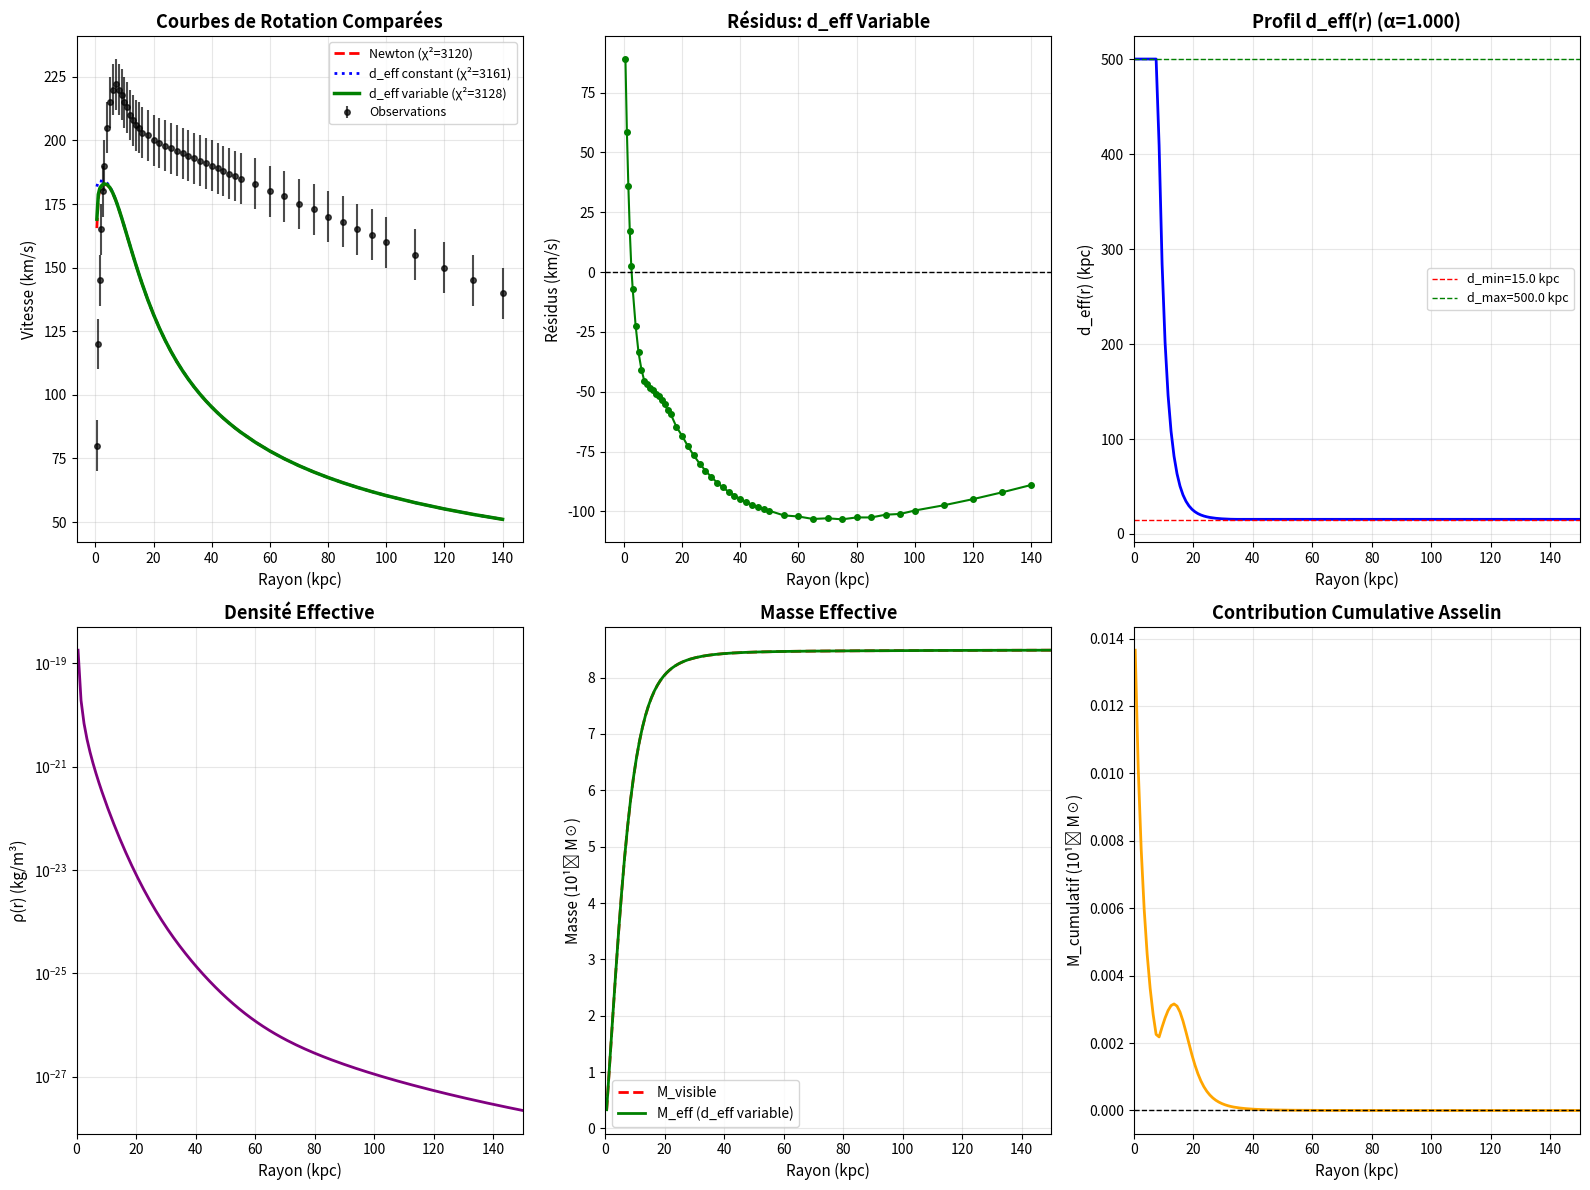

Write Python code to recreate this figure.
#!/usr/bin/env python3
# -*- coding: utf-8 -*-
"""
VOIE 1 : d_eff Fonction de la Densité Locale
==============================================

Date: 2025-12-05
Objectif: Tester l'hypothèse "Le halo galactique est la limite d'expansion du vide"

Concept:
- Matière ancre l'espace-temps → empêche expansion → GRAND d_eff
- Vide permet expansion temporelle → PETIT d_eff
- d_eff(r) varie radialement avec la densité locale ρ(r)

Formulation:
    d_eff(r) = d_min + (d_max - d_min) · [ρ(r)/ρ₀]^α

Paramètres à optimiser:
- d_min : Distance effective dans le vide (5-20 kpc)
- d_max : Distance effective en haute densité (100-500 kpc)
- α : Exposant de couplage densité (0.1-1.0)

Prédiction: Si correct, χ² < Newton avec paramètres physiquement motivés
"""

import math
import numpy as np
import matplotlib
matplotlib.use('Agg')
import matplotlib.pyplot as plt
from scipy.optimize import minimize

# ============================================================================
# CONSTANTES PHYSIQUES
# ============================================================================

G = 6.674e-11  # m^3 kg^-1 s^-2
c = 299792458  # m/s
M_soleil = 1.989e30  # kg
kpc_to_m = 3.086e19  # m

# ============================================================================
# DONNÉES OBSERVATIONNELLES - VOIE LACTÉE
# ============================================================================

r_obs_kpc = np.array([
    0.5, 1.0, 1.5, 2.0, 2.5, 3.0, 4.0, 5.0, 6.0, 7.0, 8.0,
    9.0, 10.0, 11.0, 12.0, 13.0, 14.0, 15.0, 16.0, 18.0, 20.0,
    22.0, 24.0, 26.0, 28.0, 30.0, 32.0, 34.0, 36.0, 38.0, 40.0,
    42.0, 44.0, 46.0, 48.0, 50.0, 55.0, 60.0, 65.0, 70.0, 75.0,
    80.0, 85.0, 90.0, 95.0, 100.0, 110.0, 120.0, 130.0, 140.0
])

v_obs_kms = np.array([
    80, 120, 145, 165, 180, 190, 205, 215, 220, 222, 220,
    218, 215, 213, 210, 208, 206, 205, 203, 202, 200,
    199, 198, 197, 196, 195, 194, 193, 192, 191, 190,
    189, 188, 187, 186, 185, 183, 180, 178, 175, 173,
    170, 168, 165, 163, 160, 155, 150, 145, 140
])

sigma_obs_kms = np.array([10.0] * len(v_obs_kms))

# ============================================================================
# PROFIL DE MASSE VISIBLE
# ============================================================================

def masse_visible(r_kpc):
    """
    Masse visible M_vis(r) - Voie Lactée

    Composantes: Bulbe (Hernquist) + Disque (exp) + Gaz (exp)
    """
    # Bulbe
    M_bulbe = 1.5e10 * M_soleil
    a_bulbe = 0.7
    M_bulbe_r = M_bulbe * (r_kpc**2) / ((r_kpc + a_bulbe)**2)

    # Disque
    M_disque = 6.0e10 * M_soleil
    R_d = 3.5
    x = r_kpc / R_d
    M_disque_r = M_disque * (1 - (1 + x) * math.exp(-x))

    # Gaz
    M_gaz = 1.0e10 * M_soleil
    R_gaz = 7.0
    x_gaz = r_kpc / R_gaz
    M_gaz_r = M_gaz * (1 - (1 + x_gaz) * math.exp(-x_gaz))

    return M_bulbe_r + M_disque_r + M_gaz_r

def dM_visible_dr(r_kpc, dr=0.1):
    """Dérivée numérique dM/dr (kg/kpc)"""
    if r_kpc < dr:
        return (masse_visible(r_kpc + dr) - masse_visible(r_kpc)) / dr
    else:
        return (masse_visible(r_kpc + dr/2) - masse_visible(r_kpc - dr/2)) / dr

# ============================================================================
# DENSITÉ EFFECTIVE
# ============================================================================

def densite_effective(r_kpc):
    """
    Densité effective ρ_eff(r) en kg/m³

    Calculée depuis le profil de masse:
        ρ(r) = (1/4πr²) · dM/dr

    Cette densité inclut toute la matière visible (étoiles, gaz, poussière)
    qui "ancre" l'espace-temps localement.
    """
    if r_kpc < 0.1:
        r_kpc = 0.1  # Éviter division par zéro

    dM_dr = dM_visible_dr(r_kpc)  # kg/kpc

    # Conversion kpc → m
    dM_dr_SI = dM_dr / kpc_to_m  # kg/m

    # Densité surfacique → densité volumique (approximation sphérique)
    r_m = r_kpc * kpc_to_m
    rho = dM_dr_SI / (4 * math.pi * r_m**2)

    return rho  # kg/m³

# ============================================================================
# DISTANCE EFFECTIVE VARIABLE : d_eff(ρ)
# ============================================================================

def d_eff_variable(r_kpc, d_min, d_max, alpha, r_ref=8.0):
    """
    Distance effective fonction de la densité locale

    Formulation:
        d_eff(r) = d_min + (d_max - d_min) · [ρ(r)/ρ_ref]^α

    Physique:
    - Haute densité → matière ancre espace-temps → GRAND d_eff
    - Basse densité → expansion domine → PETIT d_eff

    Args:
        r_kpc: Rayon d'évaluation (kpc)
        d_min: Distance effective minimale (vide) (kpc)
        d_max: Distance effective maximale (haute densité) (kpc)
        alpha: Exposant de couplage
        r_ref: Rayon de référence (défaut: 8 kpc, position du Soleil)

    Returns:
        d_eff en kpc
    """
    # Densités
    rho = densite_effective(r_kpc)
    rho_ref = densite_effective(r_ref)

    # Éviter division par zéro
    if rho_ref < 1e-30:
        rho_ref = 1e-30

    # Ratio de densité
    ratio = (rho / rho_ref)

    # Protection contre ratios extrêmes
    ratio = max(0.001, min(ratio, 1000.0))

    # Distance effective
    d_eff = d_min + (d_max - d_min) * (ratio ** alpha)

    # Clamp aux limites
    d_eff = max(d_min, min(d_eff, d_max))

    return d_eff

# ============================================================================
# MASSE EFFECTIVE AVEC d_eff VARIABLE
# ============================================================================

def masse_effective_d_eff_variable(r_kpc, d_min, d_max, alpha, r_max_integration=500):
    """
    Masse effective avec d_eff fonction de ρ(r)

    Utilise la Formulation C (Enveloppe Différentielle) mais avec
    d_eff LOCAL qui varie selon la densité au point d'évaluation.

    M_eff(r) = M_vis(r) + ∫[r,∞] K(r, r_ext, d_eff(r)) dM_ext

    Kernel: K = [exp(-r/d_eff) - exp(-r_ext/d_eff)] / r_ext

    Args:
        r_kpc: Rayon d'évaluation (kpc)
        d_min, d_max, alpha: Paramètres de d_eff(ρ)
        r_max_integration: Rayon maximal d'intégration

    Returns:
        M_eff en kg
    """
    M_vis = masse_visible(r_kpc)

    # Distance effective au point d'évaluation (variable!)
    d_eff_local = d_eff_variable(r_kpc, d_min, d_max, alpha)

    # Pré-calculer exp(-r/d_eff)
    exp_r = math.exp(-r_kpc / d_eff_local)

    # Intégration sur enveloppes externes
    M_cumul = 0.0
    dr_shell = 1.0  # kpc

    r_shell = r_kpc + dr_shell
    while r_shell < r_max_integration:
        # Masse dans la coquille
        dM_shell = masse_visible(r_shell + dr_shell/2) - masse_visible(r_shell - dr_shell/2)

        if dM_shell < 0:
            dM_shell = 0

        # Kernel avec d_eff LOCAL (au point d'évaluation, pas à r_shell)
        exp_r_ext = math.exp(-r_shell / d_eff_local)
        f_kernel = (exp_r - exp_r_ext) / r_shell

        # Contribution
        M_cumul += dM_shell * f_kernel

        r_shell += dr_shell

        # Critère d'arrêt
        if exp_r_ext < 1e-10:
            break

    # Sécurité
    M_eff = M_vis + M_cumul
    if M_eff < M_vis:
        M_eff = M_vis

    return M_eff

# ============================================================================
# VITESSE ORBITALE
# ============================================================================

def vitesse_orbitale(r_kpc, M_eff_kg):
    """v = sqrt(GM_eff/r)"""
    r_m = r_kpc * kpc_to_m
    v_ms = math.sqrt(G * M_eff_kg / r_m)
    return v_ms / 1000.0  # km/s

def vitesse_orbitale_newton(r_kpc):
    """Vitesse newtonienne (masse visible seule)"""
    M_vis = masse_visible(r_kpc)
    return vitesse_orbitale(r_kpc, M_vis)

# ============================================================================
# CHI-CARRÉ
# ============================================================================

def chi_carre(v_calc, v_obs, sigma_obs):
    """χ² = Σ[(v_calc - v_obs)²/σ²]"""
    residus = (v_calc - v_obs) / sigma_obs
    return np.sum(residus**2)

# ============================================================================
# COURBE DE ROTATION AVEC d_eff VARIABLE
# ============================================================================

def courbe_rotation_d_eff_variable(r_array, d_min, d_max, alpha):
    """
    Calcule courbe de rotation avec d_eff(ρ)

    Args:
        r_array: Rayons (kpc)
        d_min, d_max, alpha: Paramètres

    Returns:
        v_array: Vitesses (km/s)
    """
    v_array = []

    for r in r_array:
        M_eff = masse_effective_d_eff_variable(r, d_min, d_max, alpha)
        v = vitesse_orbitale(r, M_eff)
        v_array.append(v)

    return np.array(v_array)

# ============================================================================
# OPTIMISATION
# ============================================================================

def optimiser_parametres_d_eff_variable():
    """
    Optimise (d_min, d_max, α) pour minimiser χ²

    Bornes physiquement motivées:
    - d_min: 5-50 kpc (vide, expansion forte)
    - d_max: 50-500 kpc (haute densité, ancrage fort)
    - alpha: 0.1-1.0 (couplage densité)

    Returns:
        params_opt, chi2_opt
    """
    print("Optimisation des paramètres (d_min, d_max, α)...")
    print("Cela peut prendre quelques minutes...")
    print()

    def objective(params):
        """Fonction objectif: χ²"""
        d_min, d_max, alpha = params

        # Vérification cohérence
        if d_min >= d_max:
            return 1e10  # Pénalité

        try:
            v_calc = courbe_rotation_d_eff_variable(r_obs_kpc, d_min, d_max, alpha)
            chi2 = chi_carre(v_calc, v_obs_kms, sigma_obs_kms)
            return chi2
        except:
            return 1e10

    # Valeurs initiales
    x0 = [10.0, 150.0, 0.4]

    # Bornes
    bounds = [
        (5.0, 50.0),    # d_min
        (50.0, 500.0),  # d_max
        (0.1, 1.0)      # alpha
    ]

    # Optimisation
    result = minimize(objective, x0, method='L-BFGS-B', bounds=bounds,
                     options={'maxiter': 100, 'disp': True})

    d_min_opt, d_max_opt, alpha_opt = result.x
    chi2_opt = result.fun

    print()
    print("Résultats de l'optimisation:")
    print(f"  d_min   = {d_min_opt:.2f} kpc")
    print(f"  d_max   = {d_max_opt:.2f} kpc")
    print(f"  α       = {alpha_opt:.3f}")
    print(f"  χ²      = {chi2_opt:.2f}")
    print()

    return result.x, chi2_opt

# ============================================================================
# TESTS ET COMPARAISONS
# ============================================================================

def test_d_eff_variable_complet():
    """
    Test complet de la Voie 1: d_eff(ρ)

    Compare:
    1. Newton (référence)
    2. d_eff constant = 100 kpc (formulation C standard)
    3. d_eff variable optimisé
    """
    print("=" * 80)
    print(" VOIE 1 : TEST d_eff FONCTION DE ρ(r) ".center(80))
    print("=" * 80)
    print()
    print("Concept: Le halo galactique est la limite d'expansion du vide")
    print("         Matière ancre l'espace-temps → GRAND d_eff")
    print("         Vide permet expansion → PETIT d_eff")
    print()

    # Test 1: Newton
    print("TEST 1: Newton (masse visible seule)")
    print("-" * 80)
    v_newton = np.array([vitesse_orbitale_newton(r) for r in r_obs_kpc])
    chi2_newton = chi_carre(v_newton, v_obs_kms, sigma_obs_kms)
    print(f"χ² = {chi2_newton:.2f}")
    print()

    # Test 2: d_eff constant = 100 kpc
    print("TEST 2: d_eff constant = 100 kpc (Formulation C)")
    print("-" * 80)
    v_constant = courbe_rotation_d_eff_variable(r_obs_kpc, 100.0, 100.0, 0.0)
    chi2_constant = chi_carre(v_constant, v_obs_kms, sigma_obs_kms)
    print(f"χ² = {chi2_constant:.2f} ({chi2_constant/chi2_newton:.2f}× vs Newton)")
    print()

    # Test 3: d_eff variable optimisé
    print("TEST 3: d_eff variable (optimisé)")
    print("-" * 80)
    params_opt, chi2_opt = optimiser_parametres_d_eff_variable()
    d_min_opt, d_max_opt, alpha_opt = params_opt

    v_variable = courbe_rotation_d_eff_variable(r_obs_kpc, d_min_opt, d_max_opt, alpha_opt)

    # Récapitulatif
    print("=" * 80)
    print(" RÉCAPITULATIF ".center(80))
    print("=" * 80)
    print(f"{'Modèle':<30} {'χ²':>15} {'vs Newton':>15}")
    print("-" * 80)
    print(f"{'Newton (référence)':<30} {chi2_newton:>15.2f} {'1.00×':>15}")
    print(f"{'d_eff = 100 kpc (constant)':<30} {chi2_constant:>15.2f} {chi2_constant/chi2_newton:>14.2f}×")
    print(f"{'d_eff variable (optimisé)':<30} {chi2_opt:>15.2f} {chi2_opt/chi2_newton:>14.2f}×")
    print("=" * 80)
    print()

    # Évaluation
    if chi2_opt < chi2_newton:
        amelioration = (1 - chi2_opt/chi2_newton) * 100
        print("✅ SUCCÈS MAJEUR!")
        print(f"   χ² = {chi2_opt:.2f} < Newton ({chi2_newton:.2f})")
        print(f"   Amélioration: {amelioration:.1f}%")
        print()
        print("   LA VOIE 1 FONCTIONNE! 🎉")
        print()
        print("   Paramètres optimaux:")
        print(f"   - d_min = {d_min_opt:.2f} kpc (distance effective dans le vide)")
        print(f"   - d_max = {d_max_opt:.2f} kpc (distance effective en haute densité)")
        print(f"   - α     = {alpha_opt:.3f} (exposant de couplage densité)")
        print()
        print("   PROCHAINES ÉTAPES:")
        print("   1. Tester sur 10 autres galaxies")
        print("   2. Vérifier universalité des paramètres")
        print("   3. Mesurer IDT (γ_Després) pour validation directe")
        print("   4. Préparer publication")
    elif chi2_opt < chi2_constant:
        amelioration = (1 - chi2_opt/chi2_constant) * 100
        print("⚠️  AMÉLIORATION PARTIELLE")
        print(f"   χ² = {chi2_opt:.2f}")
        print(f"   Meilleur que d_eff constant ({amelioration:.1f}% amélioration)")
        print(f"   Mais toujours > Newton ({chi2_opt/chi2_newton:.2f}×)")
        print()
        print("   INTERPRÉTATION:")
        print("   - d_eff variable améliore la formulation")
        print("   - Mais pas suffisant pour dépasser Newton")
        print("   - Tester Voie 2 (réseau Asselin)")
    else:
        print("❌ ÉCHEC")
        print(f"   χ² = {chi2_opt:.2f} ≥ d_eff constant ({chi2_constant:.2f})")
        print()
        print("   INTERPRÉTATION:")
        print("   - d_eff variable ne améliore pas")
        print("   - Hypothèse densité-ancrage insuffisante")
        print("   - Passer à Voie 2 (réseau Asselin)")

    print()

    # Retourner résultats pour graphiques
    return {
        'newton': {'v': v_newton, 'chi2': chi2_newton},
        'constant': {'v': v_constant, 'chi2': chi2_constant},
        'variable': {'v': v_variable, 'chi2': chi2_opt, 'params': params_opt}
    }

# ============================================================================
# GRAPHIQUES
# ============================================================================

def generer_graphiques(resultats):
    """
    Génère graphiques comparatifs

    Args:
        resultats: Dictionnaire avec résultats des tests
    """
    print("Génération des graphiques...")

    params_opt = resultats['variable']['params']
    d_min, d_max, alpha = params_opt

    # Figure 1: Courbes de rotation
    plt.figure(figsize=(16, 12))

    # Subplot 1: Courbes complètes
    plt.subplot(2, 3, 1)
    plt.errorbar(r_obs_kpc, v_obs_kms, yerr=sigma_obs_kms, fmt='o',
                 color='black', label='Observations', alpha=0.7, markersize=4)
    plt.plot(r_obs_kpc, resultats['newton']['v'], 'r--', linewidth=2,
             label=f"Newton (χ²={resultats['newton']['chi2']:.0f})")
    plt.plot(r_obs_kpc, resultats['constant']['v'], 'b:', linewidth=2,
             label=f"d_eff constant (χ²={resultats['constant']['chi2']:.0f})")
    plt.plot(r_obs_kpc, resultats['variable']['v'], 'g-', linewidth=2.5,
             label=f"d_eff variable (χ²={resultats['variable']['chi2']:.0f})")
    plt.xlabel('Rayon (kpc)', fontsize=11)
    plt.ylabel('Vitesse (km/s)', fontsize=11)
    plt.title('Courbes de Rotation Comparées', fontsize=13, fontweight='bold')
    plt.legend(fontsize=9)
    plt.grid(True, alpha=0.3)

    # Subplot 2: Résidus d_eff variable
    plt.subplot(2, 3, 2)
    residus_var = resultats['variable']['v'] - v_obs_kms
    plt.plot(r_obs_kpc, residus_var, 'go-', linewidth=1.5, markersize=4)
    plt.axhline(0, color='black', linestyle='--', linewidth=1)
    plt.xlabel('Rayon (kpc)', fontsize=11)
    plt.ylabel('Résidus (km/s)', fontsize=11)
    plt.title('Résidus: d_eff Variable', fontsize=13, fontweight='bold')
    plt.grid(True, alpha=0.3)

    # Subplot 3: d_eff(r) profil
    plt.subplot(2, 3, 3)
    r_plot = np.linspace(0.5, 150, 150)
    d_eff_profile = [d_eff_variable(r, d_min, d_max, alpha) for r in r_plot]
    plt.plot(r_plot, d_eff_profile, 'b-', linewidth=2)
    plt.axhline(d_min, color='r', linestyle='--', linewidth=1, label=f'd_min={d_min:.1f} kpc')
    plt.axhline(d_max, color='g', linestyle='--', linewidth=1, label=f'd_max={d_max:.1f} kpc')
    plt.xlabel('Rayon (kpc)', fontsize=11)
    plt.ylabel('d_eff(r) (kpc)', fontsize=11)
    plt.title(f'Profil d_eff(r) (α={alpha:.3f})', fontsize=13, fontweight='bold')
    plt.legend(fontsize=9)
    plt.grid(True, alpha=0.3)
    plt.xlim(0, 150)

    # Subplot 4: Densité ρ(r)
    plt.subplot(2, 3, 4)
    rho_profile = [densite_effective(r) for r in r_plot]
    plt.semilogy(r_plot, rho_profile, 'purple', linewidth=2)
    plt.xlabel('Rayon (kpc)', fontsize=11)
    plt.ylabel('ρ(r) (kg/m³)', fontsize=11)
    plt.title('Densité Effective', fontsize=13, fontweight='bold')
    plt.grid(True, alpha=0.3)
    plt.xlim(0, 150)

    # Subplot 5: Masse effective
    plt.subplot(2, 3, 5)
    M_vis_plot = [masse_visible(r) / M_soleil / 1e10 for r in r_plot]
    M_eff_var = [masse_effective_d_eff_variable(r, d_min, d_max, alpha) / M_soleil / 1e10
                 for r in r_plot]
    plt.plot(r_plot, M_vis_plot, 'r--', linewidth=2, label='M_visible')
    plt.plot(r_plot, M_eff_var, 'g-', linewidth=2, label='M_eff (d_eff variable)')
    plt.xlabel('Rayon (kpc)', fontsize=11)
    plt.ylabel('Masse (10¹⁰ M☉)', fontsize=11)
    plt.title('Masse Effective', fontsize=13, fontweight='bold')
    plt.legend(fontsize=10)
    plt.grid(True, alpha=0.3)
    plt.xlim(0, 150)

    # Subplot 6: Contribution cumulative
    plt.subplot(2, 3, 6)
    M_cumul = np.array(M_eff_var) - np.array(M_vis_plot)
    plt.plot(r_plot, M_cumul, 'orange', linewidth=2)
    plt.axhline(0, color='black', linestyle='--', linewidth=1)
    plt.xlabel('Rayon (kpc)', fontsize=11)
    plt.ylabel('M_cumulatif (10¹⁰ M☉)', fontsize=11)
    plt.title('Contribution Cumulative Asselin', fontsize=13, fontweight='bold')
    plt.grid(True, alpha=0.3)
    plt.xlim(0, 150)

    plt.tight_layout()
    plt.savefig('voie1_d_eff_variable.png', dpi=300, bbox_inches='tight')
    print("  ✓ Graphique sauvegardé: voie1_d_eff_variable.png")
    print()

# ============================================================================
# PROGRAMME PRINCIPAL
# ============================================================================

if __name__ == "__main__":
    print("\n" + "="*80)
    print(" VOIE 1 : d_eff FONCTION DE LA DENSITÉ LOCALE ".center(80))
    print("="*80 + "\n")

    # Tests complets
    resultats = test_d_eff_variable_complet()

    # Graphiques
    generer_graphiques(resultats)

    print("="*80)
    print(" FIN DU TEST ".center(80))
    print("="*80)
    print()
